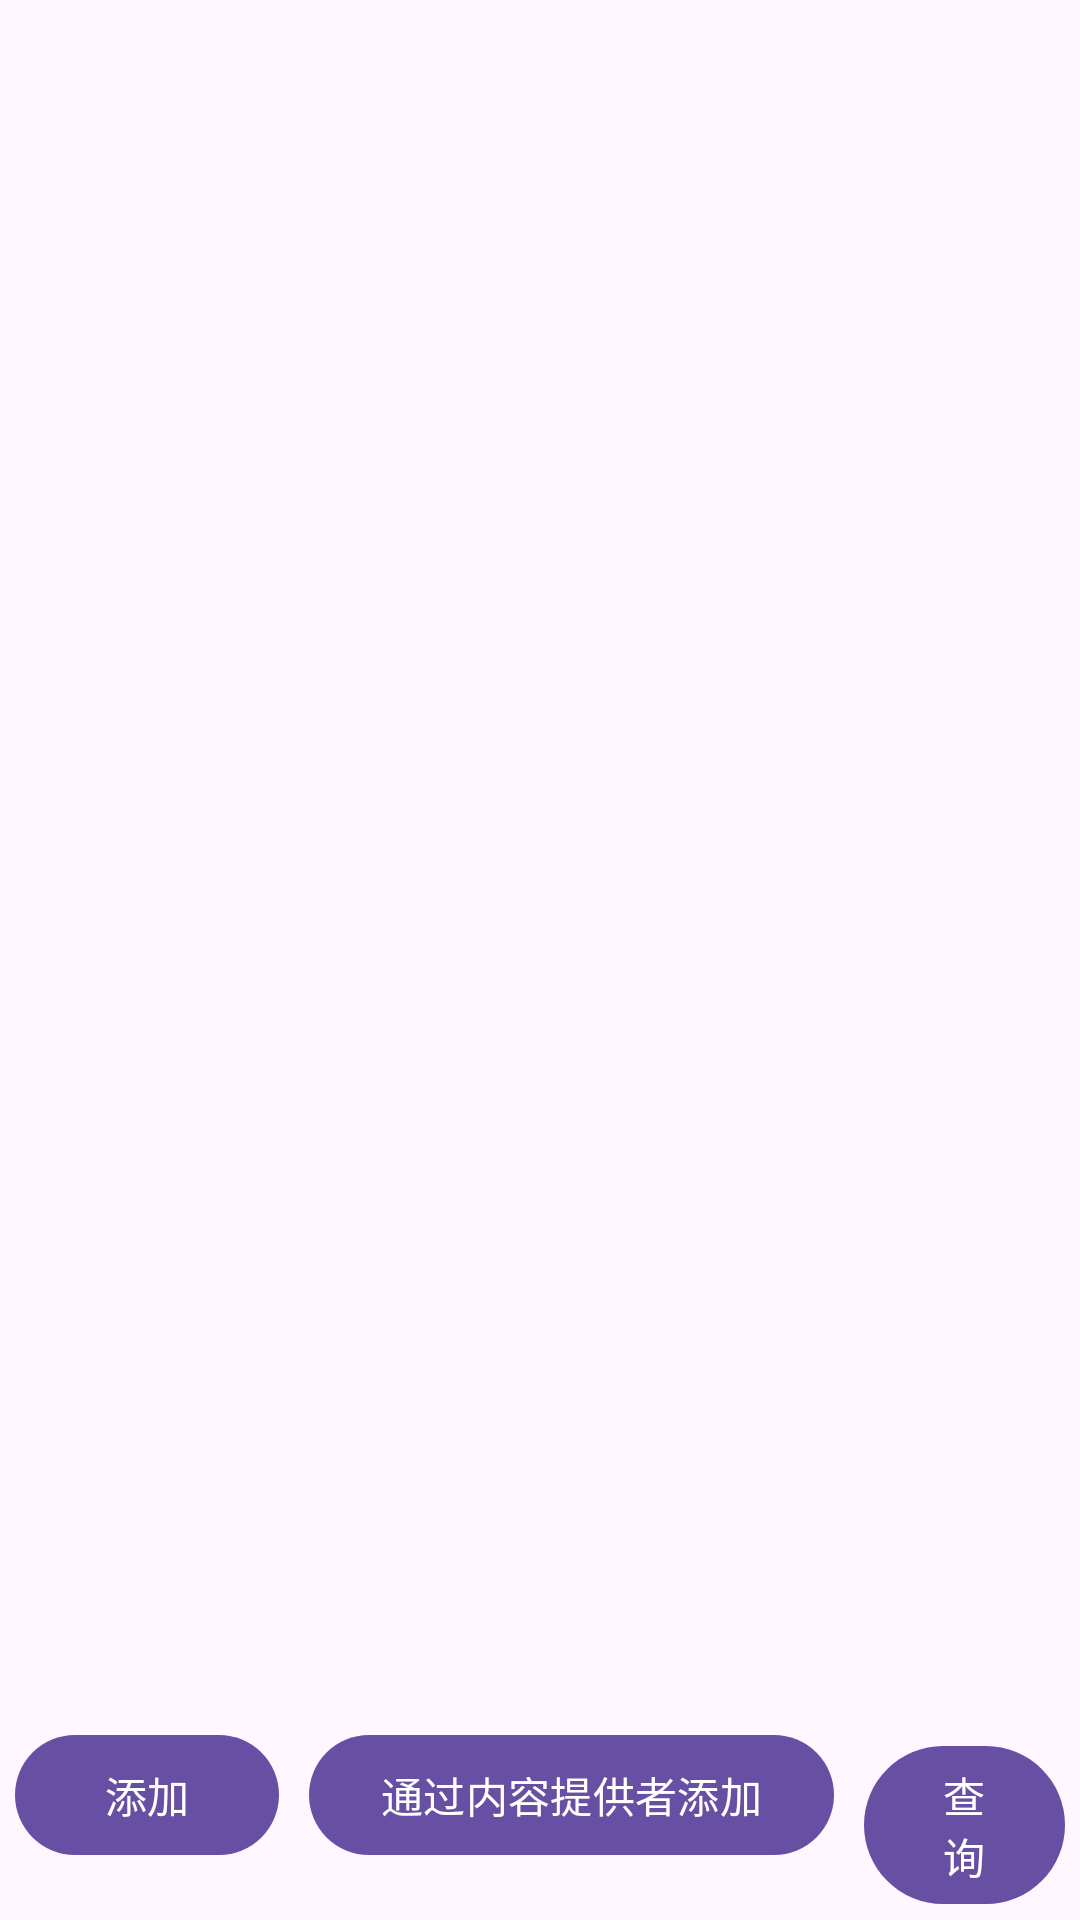

The Android layout XML behind this screen, and the referenced resources:
<!-- AndroidManifest.xml: application theme AppTheme -->
<!-- res/layout/activity_student_db.xml -->
<?xml version="1.0" encoding="utf-8"?>
<androidx.constraintlayout.widget.ConstraintLayout xmlns:android="http://schemas.android.com/apk/res/android"
    xmlns:app="http://schemas.android.com/apk/res-auto"
    xmlns:tools="http://schemas.android.com/tools"
    android:layout_width="match_parent"
    android:layout_height="match_parent"
    tools:context=".StudentDbActivity">

    <androidx.recyclerview.widget.RecyclerView
        android:id="@+id/lvStudents"
        android:layout_width="match_parent"
        android:layout_height="match_parent" />

    <LinearLayout
        android:id="@+id/llBottom"
        android:layout_width="match_parent"
        android:layout_height="wrap_content"
        android:orientation="horizontal"
        app:layout_constraintBottom_toBottomOf="parent">

        <com.google.android.material.button.MaterialButton
            android:id="@+id/addStudent"
            android:layout_width="wrap_content"
            android:layout_height="wrap_content"
            android:layout_margin="5dp"
            android:text="@string/add" />

        <com.google.android.material.button.MaterialButton
            android:id="@+id/addStudentByProvider"
            android:layout_width="wrap_content"
            android:layout_height="wrap_content"
            android:layout_margin="5dp"
            android:text="@string/add_by_provider" />

        <com.google.android.material.button.MaterialButton
            android:id="@+id/queryStudent"
            android:layout_width="wrap_content"
            android:layout_height="wrap_content"
            android:layout_margin="5dp"
            android:text="@string/query" />

    </LinearLayout>
</androidx.constraintlayout.widget.ConstraintLayout>
<!-- resources referenced by this layout -->
<resources>
  <string name="add">添加</string>
  <string name="add_by_provider">通过内容提供者添加</string>
  <string name="query">查询</string>
  <style name="AppTheme" parent="Theme.Material3.DayNight" />
</resources>
